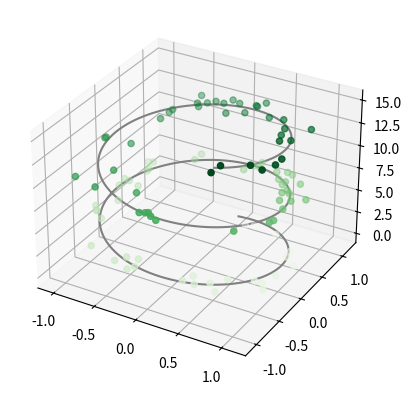
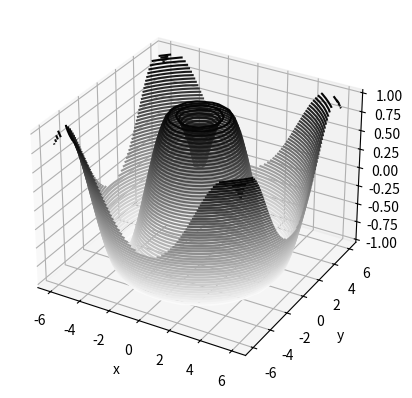
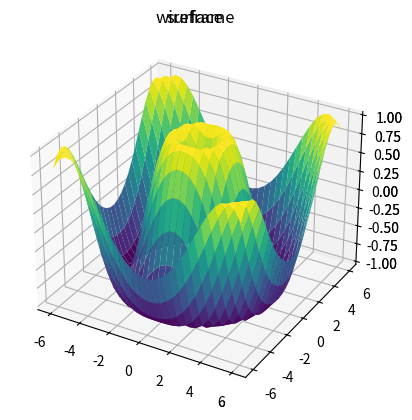
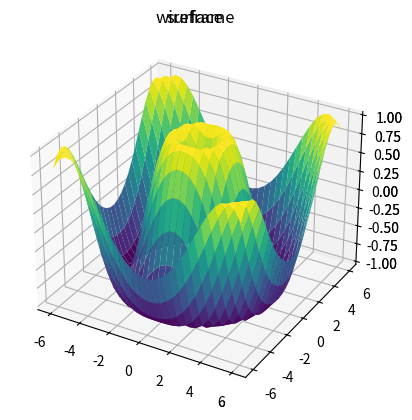

These charts were generated, in order, by the following Python code:
import numpy as np
import matplotlib.colors as col
from mpl_toolkits.mplot3d import Axes3D
import matplotlib.pyplot as plt

# Data for a three dimensional line
z = np.linspace(0, 15, 1000)
x = np.sin(z)
y = np.cos(z)

fig = plt.figure()
ax = plt.axes(projection='3d')
ax.plot3D(x, y, z, 'grey')

# Data for three dimensional scattered points
z = 15 * np.random.random(100)
x = np.sin(z) + 0.1 * np.random.randn(100)
y = np.cos(z) + 0.1 * np.random.randn(100)
ax.scatter3D(x, y, z, c=z, cmap='Greens')

plt.show()

def f(x, y):
    return np.sin(np.sqrt(x ** 2 + y ** 2))

x = np.linspace(-6, 6, 30)
y = np.linspace(-6, 6, 30)
x, y = np.meshgrid(x, y)
z = f(x, y)

fig = plt.figure()
ax = plt.axes(projection='3d')
ax.contour3D(x, y, z, 50, cmap='binary')
ax.set_xlabel('x')
ax.set_ylabel('y')
ax.set_zlabel('z')

plt.show()

fig = plt.figure()
ax = plt.axes(projection='3d')
ax.plot_wireframe(x, y, z, color='black')
ax.set_title('wireframe')

plt.show()

ax = plt.axes(projection='3d')
ax.plot_surface(x, y, z, rstride=1,
                cstride=1, cmap='viridis',
                edgecolor='none')
ax.set_title('surface')

plt.show()
fig = plt.figure()
ax = plt.axes(projection='3d')
ax.plot_wireframe(x,y,z, color='black')
ax.set_title('wireframe')
plt.show()
ax = plt.axes(projection='3d')
ax.plot_surface(x, y, z, rstride=1,
                cstride=1, cmap='viridis',
                edgecolor='none')
ax.set_title('surface')
plt.show()
